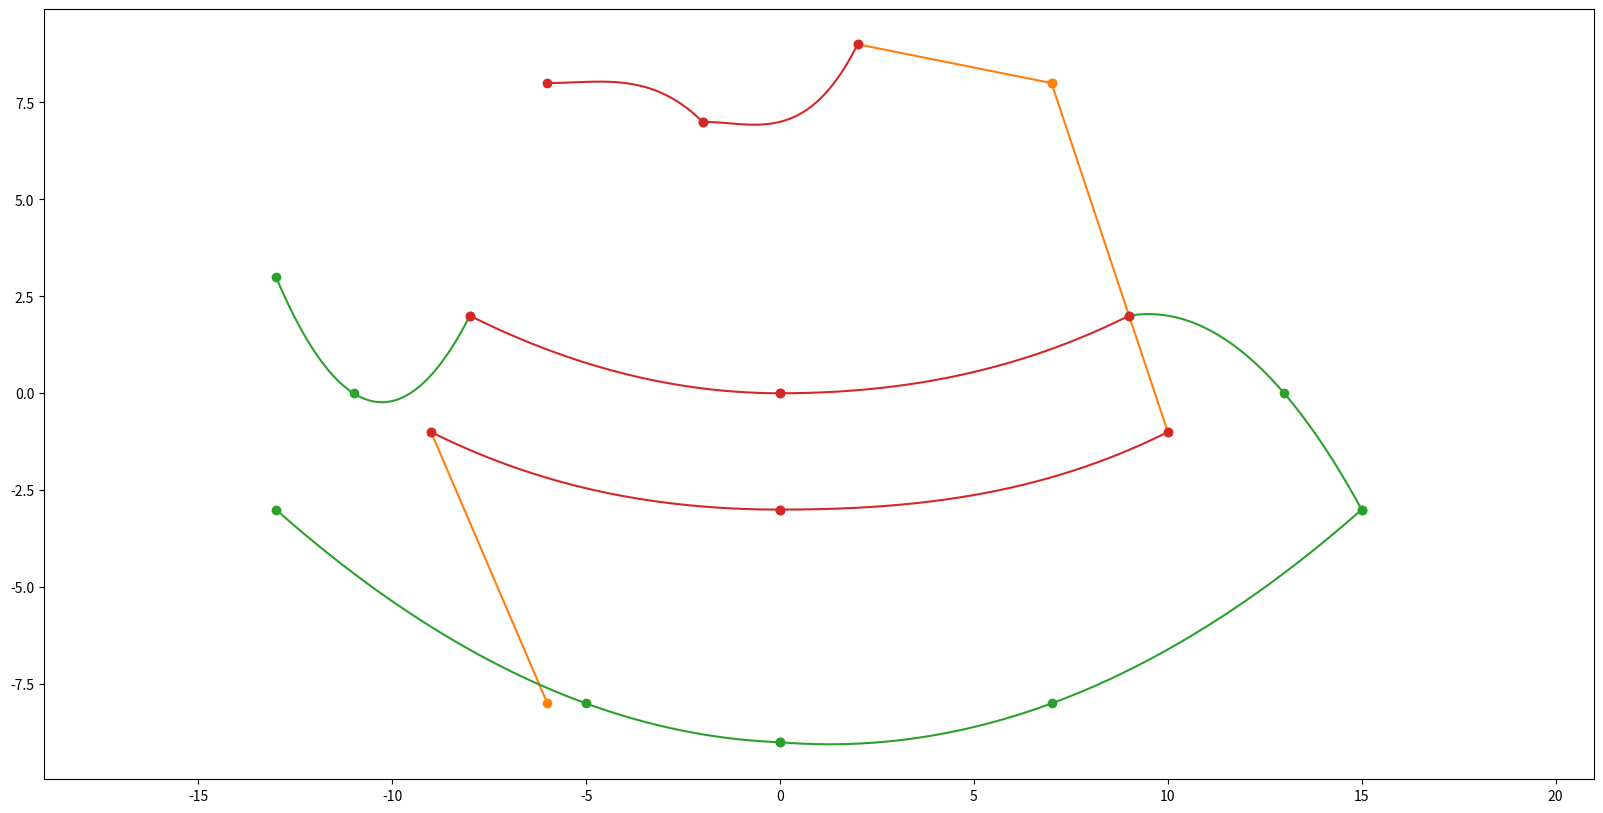

Here is the Python script that generated this plot:
# -*- coding: utf-8 -*-
"""
Created on Wed Nov 11 19:45:19 2020

[redacted]
"""

import numpy as np

import matplotlib.pyplot as plt


def droite(A,B):
    a = (B[1]-A[1])/(B[0]-A[0])
    b = A[1]-a*A[0]
    return (lambda x:a*x+b)

def parabole(A,B,C):
    L1 = np.array([A[0]**2, A[0], 1])
    L2 = np.array([B[0]**2, B[0], 1])
    L3 = np.array([C[0]**2, C[0], 1])
    
    M = np.array([L1,L2,L3])
    
    Coef = np.linalg.solve(M, [A[1], B[1], C[1]])
    
    return (lambda x: Coef[0]*x**2 + Coef[1]*x + Coef[2])

def cubique(A, B, Ta, Tb):
    L1 = np.array([A[0]**3, A[0]**2, A[0], 1])
    L2 = np.array([B[0]**3, B[0]**2, B[0], 1])
    L3 = np.array([3*A[0]**2, 2*A[0], 1, 0])
    L4 = np.array([3*B[0]**2, 2*B[0], 1, 0])
    
    M = np.array([L1,L2,L3,L4])
    
    Coef = np.linalg.solve(M, [A[1], B[1], Ta, Tb])
    
    return (lambda x: Coef[0]*x**3 + Coef[1]*x**2 + Coef[2]*x + Coef[3])

fig, ax = plt.subplots(1,1, figsize=(20,10))

D1 = np.array([[-9,-1],[-6,-8]])
D2 = np.array([[2,9],[7,8]])
D3 = np.array([[7,8],[10,-1]])
D = np.array([D1,D2,D3])
plt.axis('equal')

for i in range(len(D)):
    X = np.linspace(D[i,0,0],D[i,-1,0],1000)
    f = droite(D[i,0],D[i,1])
    ax.plot(X,f(X), c='C01')
    ax.scatter(D[i,:,0],D[i,:,1], c='C01', zorder=3)

P1 = np.array([[-13,3],[-11,0],[-8,2]])
P2 = np.array([[-13,-3],[-5,-8],[0,-9]])
P3 = np.array([[0,-9],[7,-8],[15,-3]])
P4 = np.array([[9,2],[13,0],[15,-3]])
P = np.array([P1,P2,P3,P4])

for i in range(len(P)):
    X = np.linspace(P[i,0,0],P[i,-1,0],1000)
    f = parabole(P[i,0],P[i,1], P[i,2])
    ax.plot(X,f(X), c='C02')
    ax.scatter(P[i,:,0],P[i,:,1], c='C02', zorder=3)

C1 = np.array([[-6,8,0],[-2,7,-1]])
C2 = np.array([[-2,7,0],[2,9,2]])
C3 = np.array([[-8,2,-0.5],[0,0,0]])
C4 = np.array([[0,0,0],[9,2,0.5]])
C5 = np.array([[-9,-1,-0.5],[0,-3,0]])
C6 = np.array([[0,-3,0],[10,-1,0.5]])
C = np.array([C1,C2,C3,C4,C5,C6])

for i in range(len(C)):
    X = np.linspace(C[i,0,0],C[i,-1,0],1000)
    f = cubique(C[i,0],C[i,1],C[i,0,2],C[i,1,2])
    ax.plot(X,f(X), c='C03')
    ax.scatter(C[i,:,0],C[i,:,1], c='C03', zorder=3)